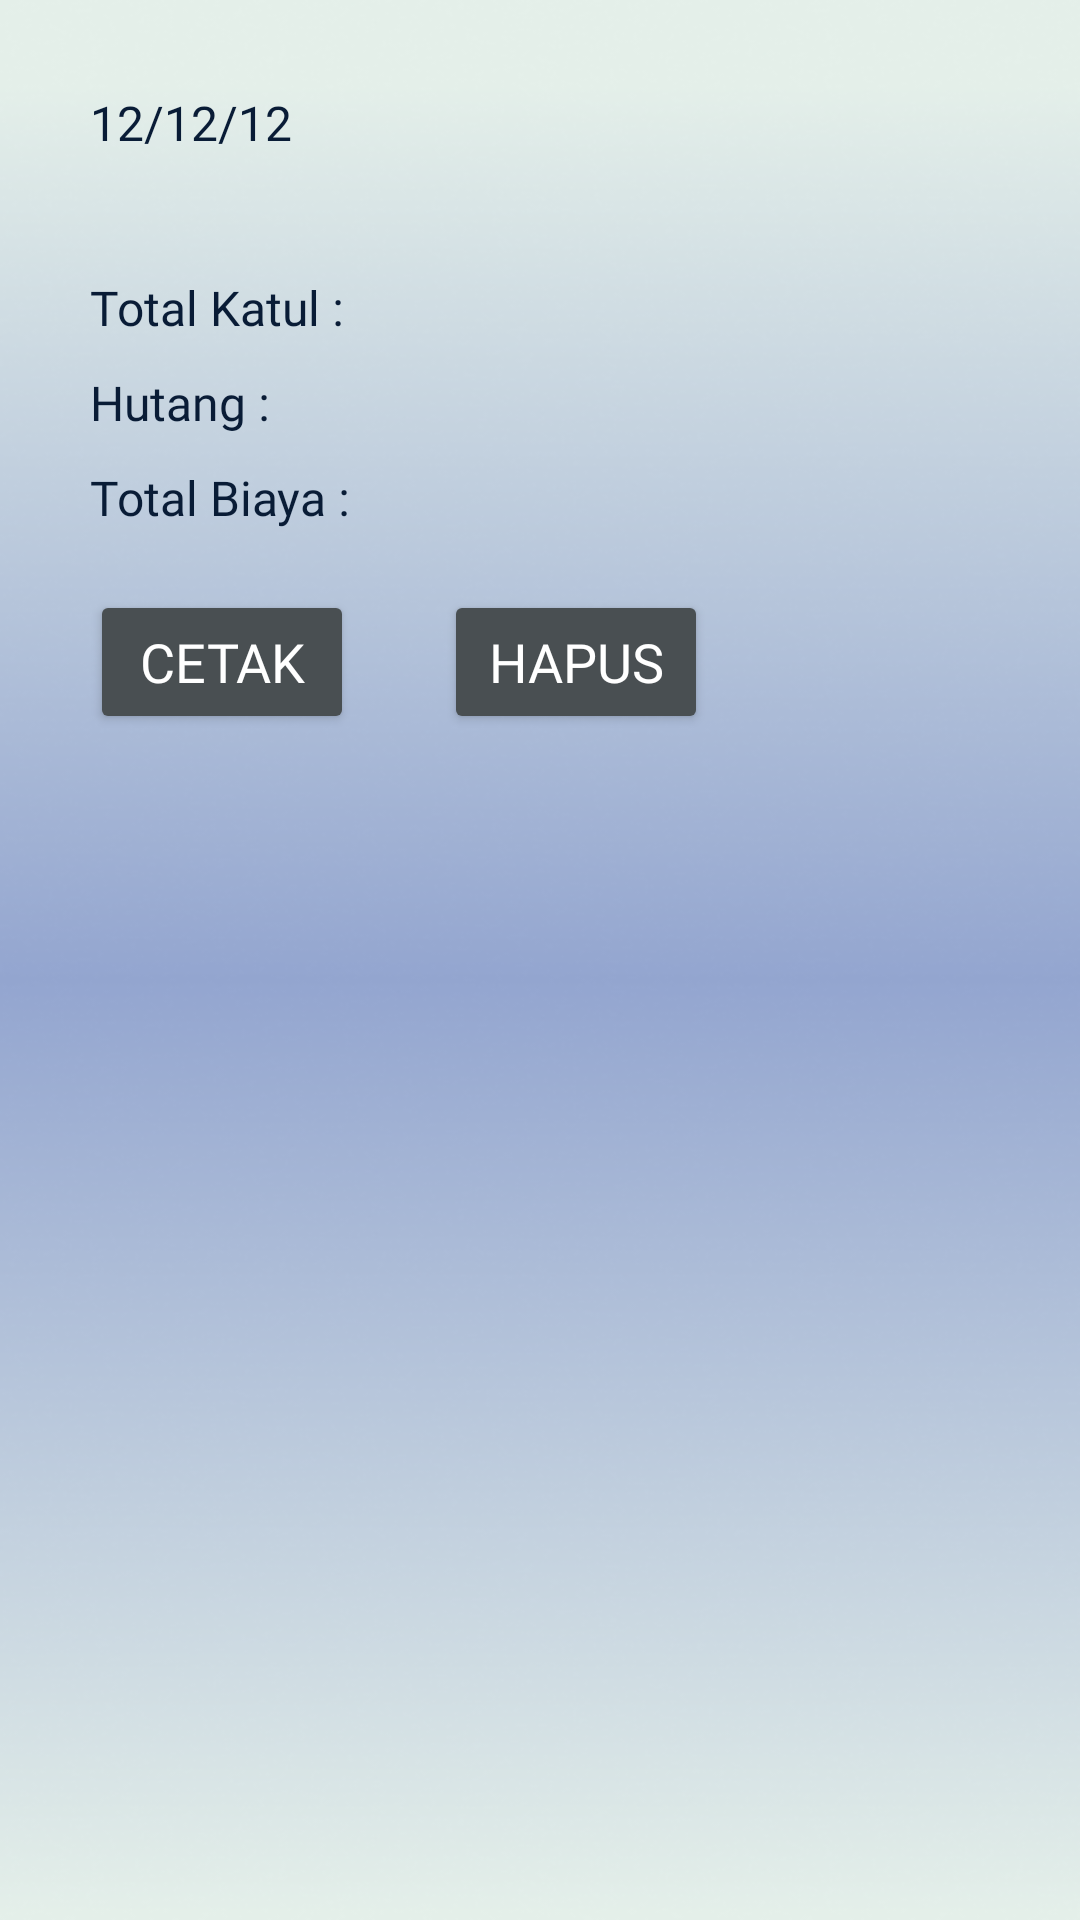

Android layout source for this screen:
<!-- AndroidManifest.xml: application theme Theme.Manshurin -->
<!-- res/layout/riwayat_pembelian_detail.xml -->
<?xml version="1.0" encoding="utf-8"?>
<LinearLayout
    xmlns:android="http://schemas.android.com/apk/res/android"
    android:layout_width="match_parent"
    android:layout_height="match_parent"
    android:orientation="vertical"
    android:background="@drawable/bg_home"
    android:padding="30dp">

    <TextView
        android:id="@+id/tgl_pembelian"
        android:layout_width="wrap_content"
        android:layout_height="wrap_content"
        android:fontFamily="@font/comfortaa_medium"
        android:textColor="@color/bluetext"
        android:text="12/12/12"
        android:textSize="16sp"/>

    <androidx.recyclerview.widget.RecyclerView
        android:id="@+id/rv_list_riwayat"
        android:layout_width="match_parent"
        android:layout_height="wrap_content"
        android:layout_marginTop="20dp">

    </androidx.recyclerview.widget.RecyclerView>

    <TextView
        android:id="@+id/txt_total_katul"
        android:layout_width="wrap_content"
        android:layout_height="wrap_content"
        android:text="Total Katul :"
        android:fontFamily="@font/comfortaa_medium"
        android:textColor="@color/bluetext"
        android:layout_marginTop="20dp"
        android:textSize="16sp"/>

    <TextView
        android:id="@+id/txt_hutang"
        android:layout_width="wrap_content"
        android:layout_height="wrap_content"
        android:text="Hutang :"
        android:fontFamily="@font/comfortaa_medium"
        android:textColor="@color/bluetext"
        android:layout_marginTop="10dp"
        android:textSize="16sp"/>
    <TextView
        android:id="@+id/txt_total_biaya"
        android:layout_width="wrap_content"
        android:layout_height="wrap_content"
        android:text="Total Biaya :"
        android:fontFamily="@font/comfortaa_medium"
        android:textColor="@color/bluetext"
        android:layout_marginTop="10dp"
        android:textSize="16sp"/>

    <LinearLayout
        android:layout_width="wrap_content"
        android:layout_height="wrap_content"
        android:orientation="horizontal"
        android:layout_marginTop="20dp">

        <Button
            android:id="@+id/btn_cetak"
            android:layout_width="wrap_content"
            android:layout_height="wrap_content"
            android:text="CETAK"
            android:backgroundTint="@color/darktext"
            android:textSize="18sp"
            android:fontFamily="@font/montserrat_bold"
            android:textColor="@color/white"/>

        <Button
            android:id="@+id/btn_hapus"
            android:layout_width="wrap_content"
            android:layout_height="wrap_content"
            android:text="HAPUS"
            android:backgroundTint="@color/darktext"
            android:textSize="18sp"
            android:layout_marginLeft="30dp"
            android:fontFamily="@font/montserrat_bold"
            android:textColor="@color/white"/>

    </LinearLayout>



</LinearLayout>
<!-- resources referenced by this layout -->
<resources>
  <color name="bluetext">#091C36</color>
  <color name="darktext">#494F52</color>
  <color name="white">#FFFFFFFF</color>
  <!-- drawable bg_home: png bitmap (drawable, 141929 bytes) -->
  <style name="Theme.Manshurin" parent="Theme.MaterialComponents.DayNight.NoActionBar">
          
          <item name="colorPrimary">@color/purple_500</item>
          <item name="colorPrimaryVariant">@color/purple_700</item>
          <item name="colorOnPrimary">@color/white</item>
          
          <item name="colorSecondary">@color/teal_200</item>
          <item name="colorSecondaryVariant">@color/teal_200</item>
          <item name="colorOnSecondary">@color/white</item>
          
          <item name="android:statusBarColor" tools:targetApi="l">?attr/colorPrimaryVariant</item>
          
      </style>
  <color name="purple_500">#FF6200EE</color>
  <color name="purple_700">#FF3700B3</color>
  <color name="teal_200">#FF03DAC5</color>
</resources>
